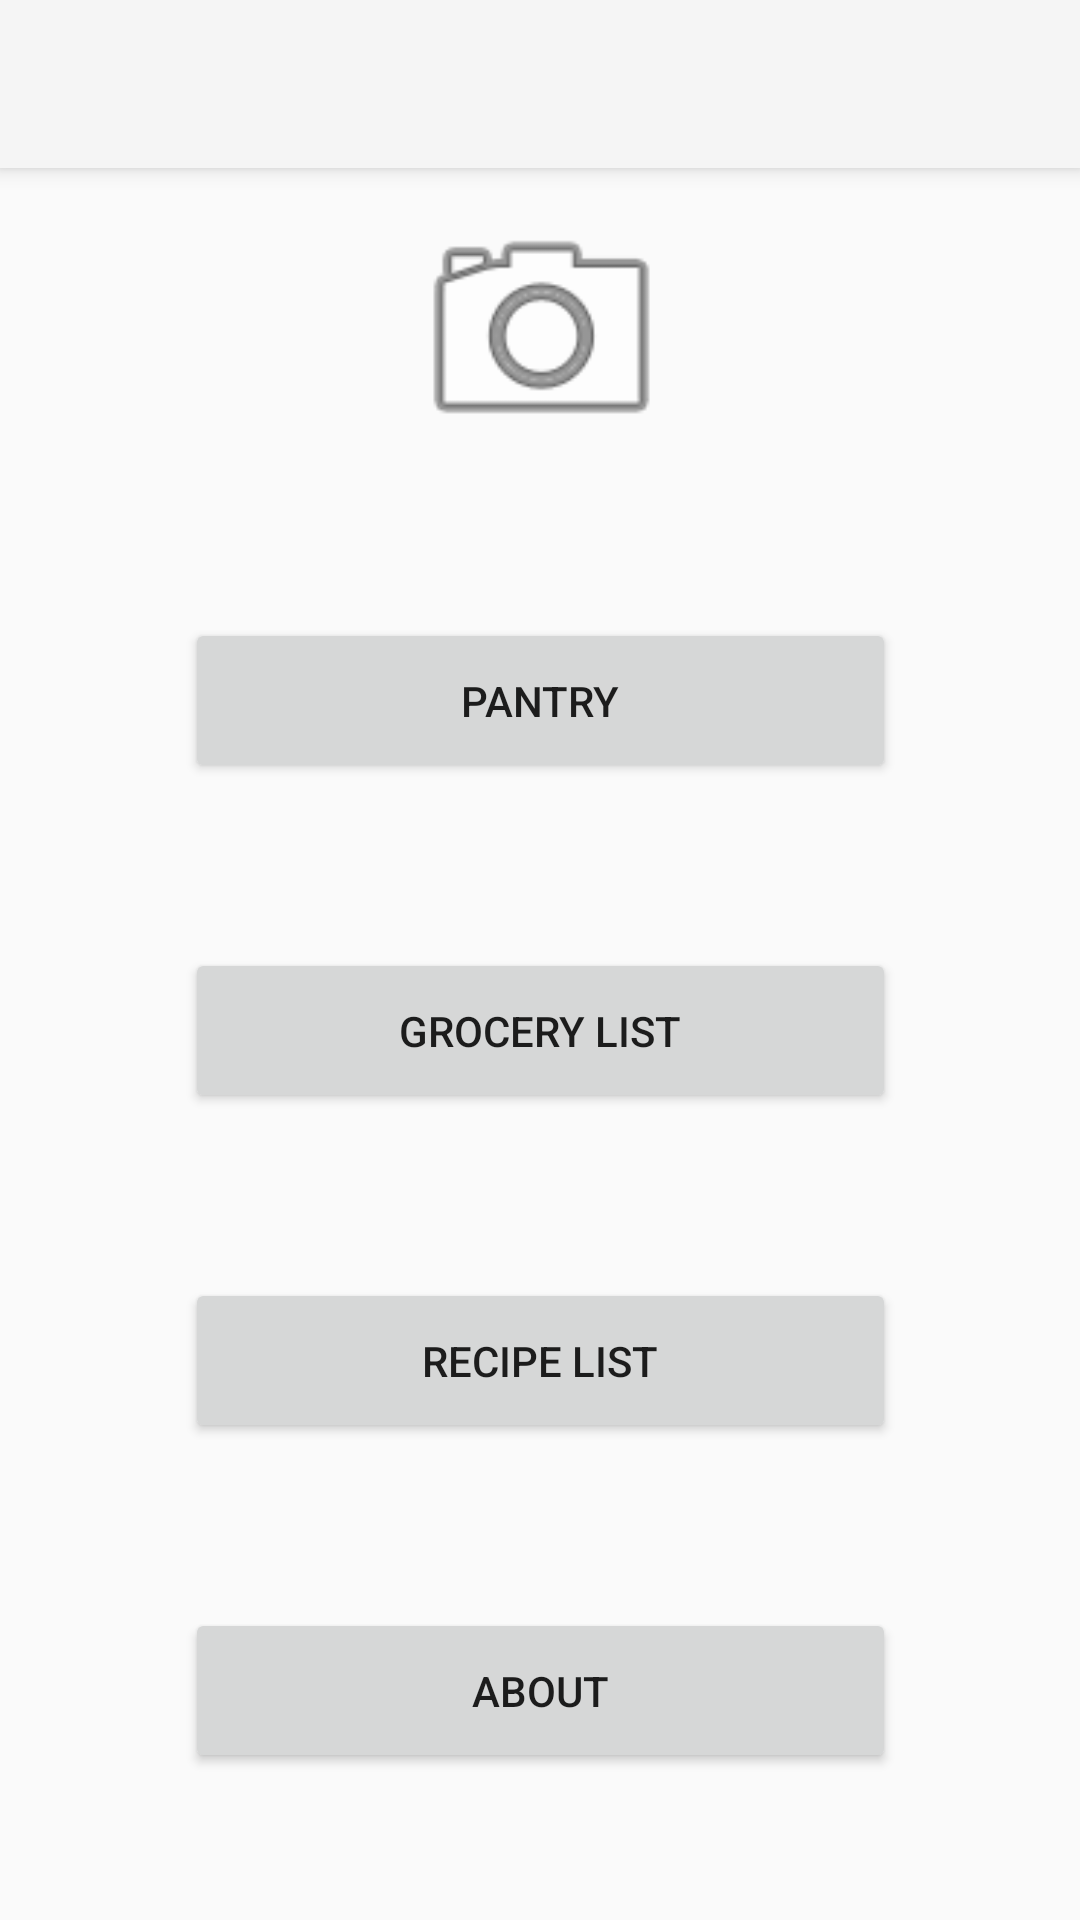

Here is an Android app screen rendered from its layout file. Give the layout XML and the strings, colors and styles it references.
<!-- AndroidManifest.xml: application theme Theme.AppCompat.Light.NoActionBar -->
<!-- res/layout/activity_entry_ui.xml -->
<?xml version="1.0" encoding="utf-8"?>
<android.support.design.widget.CoordinatorLayout xmlns:android="http://schemas.android.com/apk/res/android"
    xmlns:app="http://schemas.android.com/apk/res-auto"
    xmlns:tools="http://schemas.android.com/tools"
    android:layout_width="match_parent"
    android:layout_height="match_parent"
    tools:context=".EntryUI">

    <android.support.design.widget.AppBarLayout
        android:layout_width="match_parent"
        android:layout_height="wrap_content"
        android:theme="@style/AppTheme.AppBarOverlay">

        <android.support.v7.widget.Toolbar
            android:id="@+id/toolbar"
            android:layout_width="match_parent"
            android:layout_height="?attr/actionBarSize"
            android:background="?attr/colorPrimary"
            app:popupTheme="@style/AppTheme.PopupOverlay" />

    </android.support.design.widget.AppBarLayout>

    <include layout="@layout/content_entry_ui" />

</android.support.design.widget.CoordinatorLayout>
<!-- res/layout/content_entry_ui.xml (included above) -->
<?xml version="1.0" encoding="utf-8"?>
<android.support.constraint.ConstraintLayout xmlns:android="http://schemas.android.com/apk/res/android"
    xmlns:app="http://schemas.android.com/apk/res-auto"
    xmlns:tools="http://schemas.android.com/tools"
    android:layout_width="match_parent"
    android:layout_height="match_parent"
    app:layout_behavior="@string/appbar_scrolling_view_behavior"
    tools:context=".EntryUI"
    tools:showIn="@layout/activity_entry_ui">

    <ImageView
        android:id="@+id/imageView"
        android:layout_width="373dp"
        android:layout_height="93dp"
        android:layout_marginEnd="8dp"
        android:layout_marginLeft="8dp"
        android:layout_marginRight="8dp"
        android:layout_marginStart="8dp"
        android:layout_marginTop="8dp"
        app:layout_constraintEnd_toEndOf="parent"
        app:layout_constraintHorizontal_bias="0.5"
        app:layout_constraintStart_toStartOf="parent"
        app:layout_constraintTop_toTopOf="parent"
        app:srcCompat="@android:drawable/ic_menu_camera" />

    <Button
        android:id="@+id/pantryButton"
        android:layout_width="237dp"
        android:layout_height="55dp"
        android:layout_marginEnd="8dp"
        android:layout_marginLeft="8dp"
        android:layout_marginRight="8dp"
        android:layout_marginStart="8dp"

        android:layout_marginTop="55dp"

        android:onClick="sendPantry"
        android:text="Pantry"
        app:layout_constraintBottom_toTopOf="@+id/groceryButton"
        app:layout_constraintEnd_toEndOf="parent"
        app:layout_constraintHorizontal_bias="0.501"
        app:layout_constraintStart_toStartOf="parent"
        app:layout_constraintTop_toBottomOf="@+id/imageView" />

    <Button
        android:id="@+id/groceryButton"
        android:layout_width="237dp"
        android:layout_height="55dp"
        android:layout_marginEnd="8dp"
        android:layout_marginLeft="8dp"
        android:layout_marginRight="8dp"
        android:layout_marginStart="8dp"
        android:layout_marginTop="55dp"
        android:onClick="sendGroc"
        android:text="Grocery List"
        app:layout_constraintBottom_toTopOf="@+id/recipeButton"

        app:layout_constraintEnd_toEndOf="parent"
        app:layout_constraintHorizontal_bias="0.501"
        app:layout_constraintStart_toStartOf="parent"
        app:layout_constraintTop_toBottomOf="@+id/pantryButton" />

    <Button
        android:id="@+id/recipeButton"
        android:layout_width="237dp"
        android:layout_height="55dp"
        android:layout_marginEnd="8dp"
        android:layout_marginLeft="8dp"
        android:layout_marginRight="8dp"
        android:layout_marginStart="8dp"
        android:layout_marginTop="55dp"
        android:onClick="sendRecipe"
        android:text="Recipe List"
        app:layout_constraintBottom_toTopOf="@+id/aboutButton"

        app:layout_constraintEnd_toEndOf="parent"
        app:layout_constraintHorizontal_bias="0.5"
        app:layout_constraintStart_toStartOf="parent"
        app:layout_constraintTop_toBottomOf="@+id/groceryButton" />

    <Button
        android:id="@+id/aboutButton"
        android:layout_width="237dp"
        android:layout_height="55dp"
        android:layout_marginBottom="55dp"
        android:layout_marginEnd="8dp"
        android:layout_marginLeft="8dp"
        android:layout_marginRight="8dp"
        android:layout_marginStart="8dp"
        android:layout_marginTop="55dp"
        android:onClick="sendHelp"
        android:text="About"
        app:layout_constraintBottom_toBottomOf="parent"
        app:layout_constraintEnd_toEndOf="parent"
        app:layout_constraintHorizontal_bias="0.5"
        app:layout_constraintStart_toStartOf="parent"
        app:layout_constraintTop_toBottomOf="@+id/recipeButton" />

</android.support.constraint.ConstraintLayout>
<!-- resources referenced by this layout -->
<resources>
  <style name="AppTheme.AppBarOverlay" parent="ThemeOverlay.AppCompat.Dark.ActionBar" />
  <style name="AppTheme.PopupOverlay" parent="ThemeOverlay.AppCompat.Light" />
</resources>
